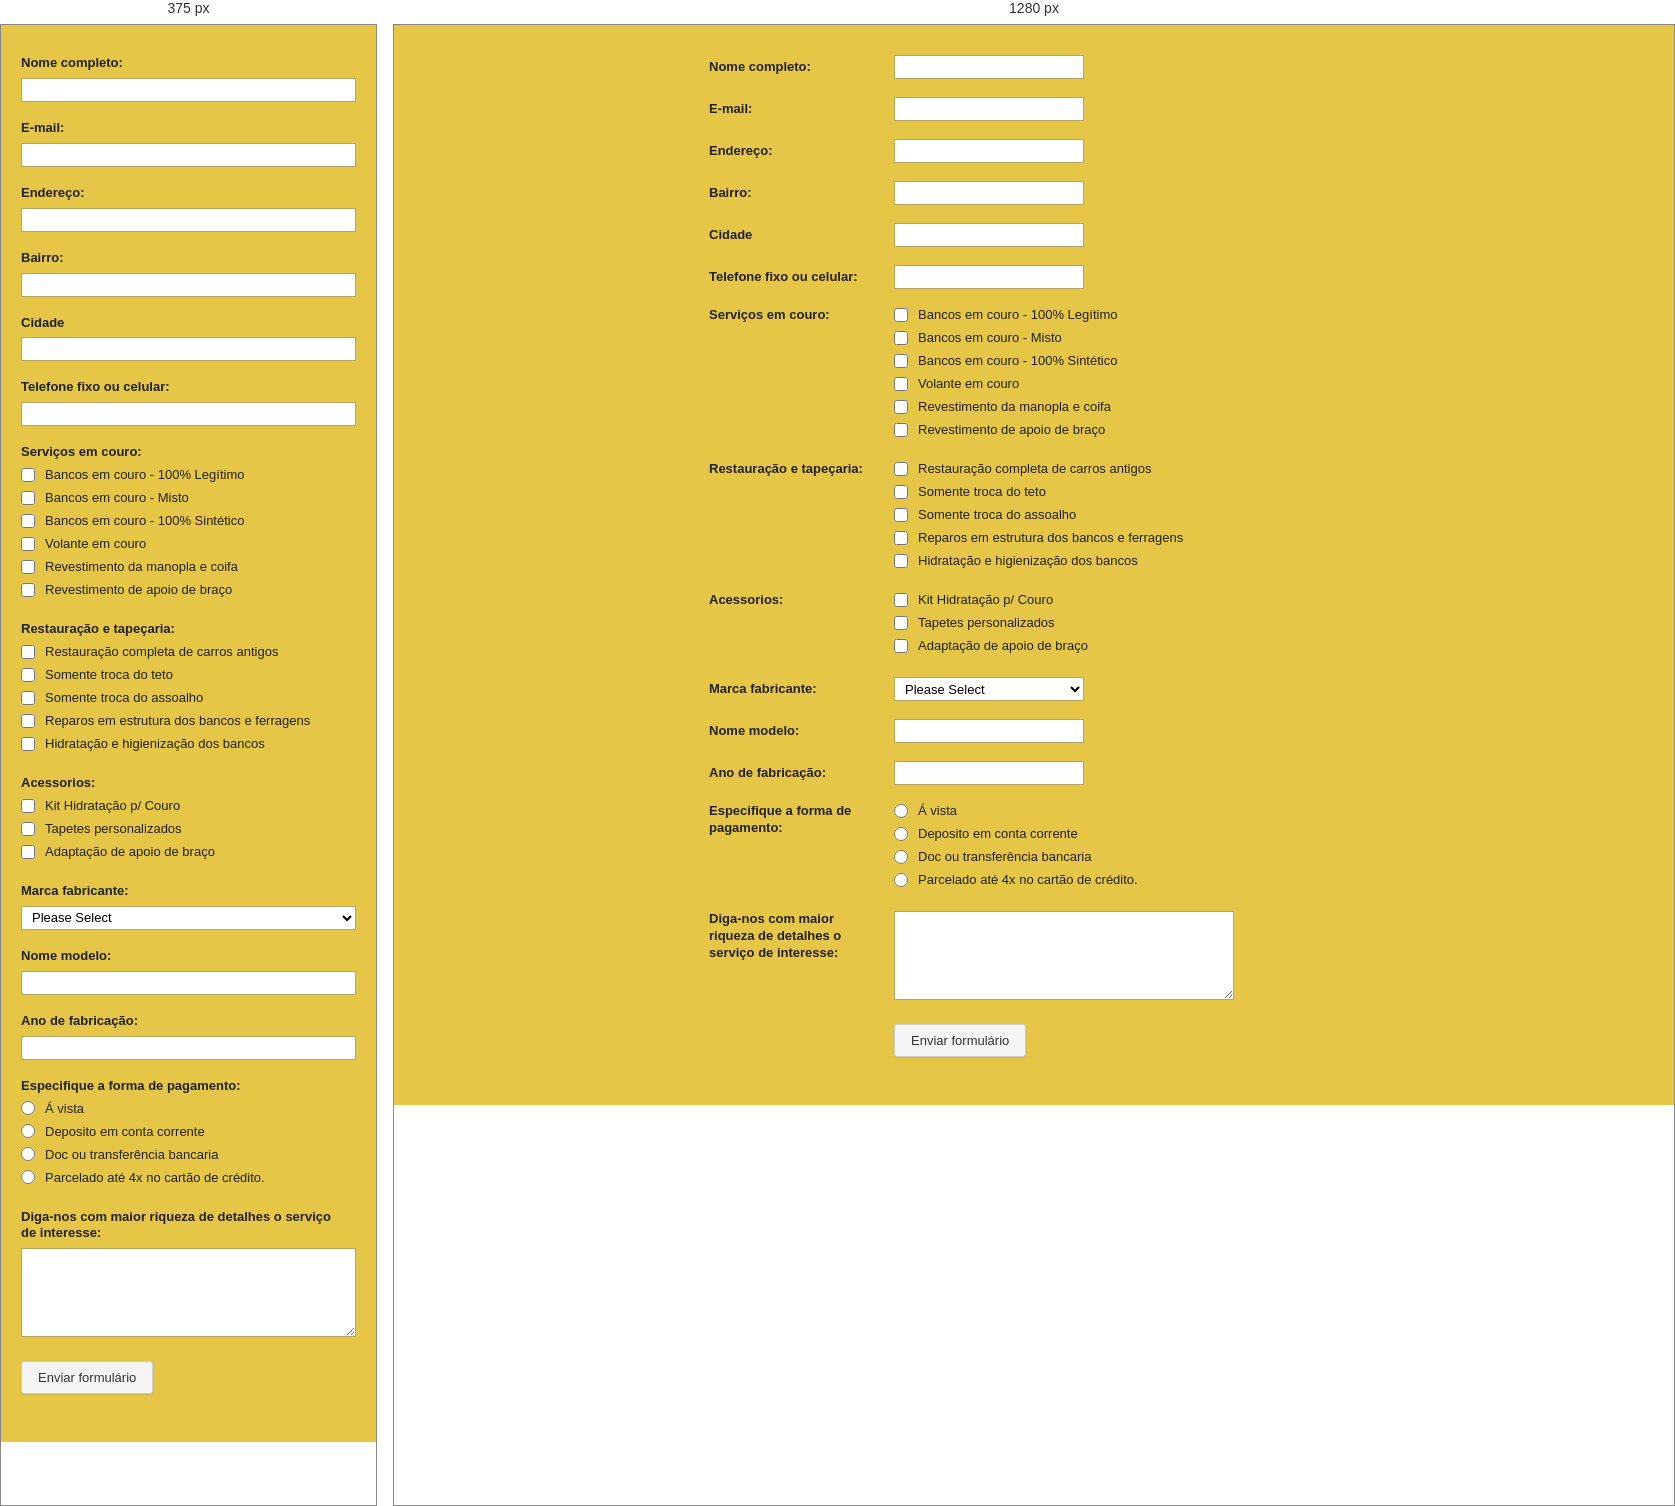
Rendered at 375 px and 1280 px, left to right.

<!-- file: index.html -->
<!DOCTYPE html>
<html lang="pt-br">
<head>
    <meta charset="UTF-8">
    <meta name="viewport" content="width=device-width, initial-scale=1.0">
    <title>Formulário de Serviços Automotivos</title>
    <link rel="stylesheet" href="style.css">
</head>
<body>
 
    <div class="container">
        <form action="#" method="POST">
            
            <!-- Dados Pessoais -->
            <div class="form-row">
                <label for="nome">Nome completo:</label>
                <input type="text" id="nome" name="nome">
            </div>
 
            <div class="form-row">
                <label for="email">E-mail:</label>
                <input type="email" id="email" name="email">
            </div>
 
            <div class="form-row">
                <label for="endereco">Endereço:</label>
                <input type="text" id="endereco" name="endereco">
            </div>
 
            <div class="form-row">
                <label for="bairro">Bairro:</label>
                <input type="text" id="bairro" name="bairro">
            </div>
 
            <div class="form-row">
                <label for="cidade">Cidade</label>
                <input type="text" id="cidade" name="cidade">
            </div>
 
            <div class="form-row">
                <label for="telefone">Telefone fixo ou celular:</label>
                <input type="tel" id="telefone" name="telefone">
            </div>
 
            <!-- Serviços em couro -->
            <div class="form-row align-top">
                <label class="group-label">Serviços em couro:</label>
                <div class="options-list">
                    <label><input type="checkbox" name="servicos_couro" value="legitimo"> Bancos em couro - 100% Legítimo</label>
                    <label><input type="checkbox" name="servicos_couro" value="misto"> Bancos em couro - Misto</label>
                    <label><input type="checkbox" name="servicos_couro" value="sintetico"> Bancos em couro - 100% Sintético</label>
                    <label><input type="checkbox" name="servicos_couro" value="volante"> Volante em couro</label>
                    <label><input type="checkbox" name="servicos_couro" value="manopla"> Revestimento da manopla e coifa</label>
                    <label><input type="checkbox" name="servicos_couro" value="apoio_braco"> Revestimento de apoio de braço</label>
                </div>
            </div>
 
            <!-- Restauração e tapeçaria -->
            <div class="form-row align-top">
                <label class="group-label">Restauração e tapeçaria:</label>
                <div class="options-list">
                    <label><input type="checkbox" name="restauracao" value="completa"> Restauração completa de carros antigos</label>
                    <label><input type="checkbox" name="restauracao" value="teto"> Somente troca do teto</label>
                    <label><input type="checkbox" name="restauracao" value="assoalho"> Somente troca do assoalho</label>
                    <label><input type="checkbox" name="restauracao" value="estrutura"> Reparos em estrutura dos bancos e ferragens</label>
                    <label><input type="checkbox" name="restauracao" value="hidratacao"> Hidratação e higienização dos bancos</label>
                </div>
            </div>
 
            <!-- Acessórios -->
            <div class="form-row align-top">
                <label class="group-label">Acessorios:</label>
                <div class="options-list">
                    <label><input type="checkbox" name="acessorios" value="kit"> Kit Hidratação p/ Couro</label>
                    <label><input type="checkbox" name="acessorios" value="tapetes"> Tapetes personalizados</label>
                    <label><input type="checkbox" name="acessorios" value="adaptacao_apoio"> Adaptação de apoio de braço</label>
                </div>
            </div>
 
            <!-- Dados do Veículo -->
            <div class="form-row">
                <label for="marca">Marca fabricante:</label>
                <select id="marca" name="marca">
                    <option value="">Please Select</option>
                    <option value="chevrolet">Chevrolet</option>
                    <option value="fiat">Fiat</option>
                    <option value="ford">Ford</option>
                    <option value="volkswagen">Volkswagen</option>
                    <option value="toyota">Toyota</option>
                    <option value="honda">Honda</option>
                    <option value="hyundai">Hyundai</option>
                    <option value="outra">Outra</option>
                </select>
            </div>
 
            <div class="form-row">
                <label for="modelo">Nome modelo:</label>
                <input type="text" id="modelo" name="modelo">
            </div>
 
            <div class="form-row">
                <label for="ano">Ano de fabricação:</label>
                <input type="text" id="ano" name="ano">
            </div>
 
            <!-- Forma de Pagamento -->
            <div class="form-row align-top">
                <label class="group-label">Especifique a forma de pagamento:</label>
                <div class="options-list">
                    <label><input type="radio" name="pagamento" value="avista"> Á vista</label>
                    <label><input type="radio" name="pagamento" value="deposito"> Deposito em conta corrente</label>
                    <label><input type="radio" name="pagamento" value="transferencia"> Doc ou transferência bancaria</label>
                    <label><input type="radio" name="pagamento" value="cartao"> Parcelado até 4x no cartão de crédito.</label>
                </div>
            </div>
 
            <!-- Detalhes -->
            <div class="form-row align-top">
                <label for="detalhes" class="group-label">Diga-nos com maior riqueza de detalhes o serviço de interesse:</label>
                <textarea id="detalhes" name="detalhes" rows="5"></textarea>
            </div>
 
            <!-- Botão de Envio -->
            <div class="form-row button-row">
                <button type="submit">Enviar formulário</button>
            </div>
 
        </form>
    </div>

</body>
</html>

/* @media block from style.css */
@media (max-width: 500px) {
    .form-row {
        flex-direction: column;
        align-items: flex-start;
    }
 
    .form-row > label {
        width: 100%;
        margin-bottom: 6px;
    }
 
    input[type="text"],
    input[type="email"],
    input[type="tel"],
    select,
    textarea {
        width: 100%;
    }
 
    .button-row {
        padding-left: 0;
    }
}